The GitHub repository hakimlutfi46/DBS-image-classification contains a labelled image folder "dataset_split" with 3 categories: boot, sandal, shoe. Examples follow, each with its label.

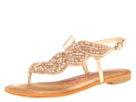
Label: sandal

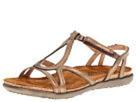
Label: sandal

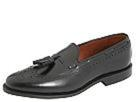
Label: shoe

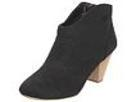
Label: boot

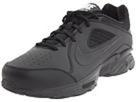
Label: shoe

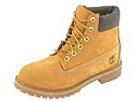
Label: boot
